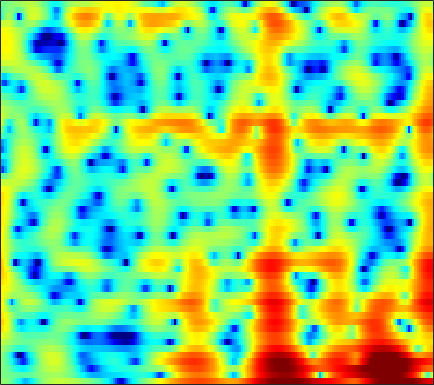

Values plotted in this chart, from the file beside it:
0.94276, 0.73527, 0.35389, -0.1628, -0.64516, -1.4378, -2.4199, -3.2944, -4.6448, -6.1823, -7.6738, -8.4276, -8.4104, -7.2525, -6.0253, -4.3598, -2.8555, -1.8817, -0.77038, 0.15335, 0.90863, 1.3756, 1.8824, 2.2692
-0.1649, -0.2243, -0.3572, -0.5427, -0.7067, -0.9463, -1.191, -1.364, -1.562, -1.701, -1.76, -1.744, -1.637, -1.435, -1.227, -0.8921, -0.5112, -0.2128, 0.1838, 0.5573, 0.8889, 1.101, 1.326, 1.477
0.2053, -0.08919, -0.6024, -1.254, -1.829, -2.701, -3.655, -4.385, -5.284, -5.929, -6.116, -5.895, -5.178, -4.167, -3.327, -2.201, -1.14, -0.414, 0.4485, 1.184, 1.787, 2.149, 2.513, 2.741
0.4523, -0.1335, -1.119, -2.348, -3.437, -5.115, -7.078, -8.742, -11.25, -13.9, -15.41, -14.53, -11.6, -8.537, -6.522, -4.207, -2.27, -1.033, 0.3592, 1.492, 2.385, 2.904, 3.406, 3.697
0.7101, -0.03125, -1.303, -2.947, -4.477, -7.021, -10.42, -13.98, -22.45, -27.88, -16.54, -12.76, -9.284, -6.631, -4.96, -3.026, -1.381, -0.314, 0.8964, 1.883, 2.655, 3.096, 3.501, 3.709
1.512, 1.098, 0.4273, -0.3616, -1.006, -1.886, -2.718, -3.241, -3.721, -3.898, -3.753, -3.469, -2.92, -2.246, -1.704, -0.9712, -0.2674, 0.2287, 0.8165, 1.306, 1.685, 1.896, 2.058, 2.093
2.686, 2.414, 1.978, 1.484, 1.091, 0.5674, 0.07024, -0.2628, -0.6386, -0.9211, -1.099, -1.165, -1.17, -1.092, -0.9884, -0.8067, -0.5976, -0.4317, -0.2163, -0.02579, 0.126, 0.2064, 0.2505, 0.2219
4.621, 4.191, 3.52, 2.766, 2.159, 1.323, 0.497, -0.09189, -0.7945, -1.359, -1.762, -1.957, -2.095, -2.133, -2.117, -2.059, -1.981, -1.906, -1.782, -1.628, -1.446, -1.287, -1.075, -0.9079
7.049, 6.323, 5.176, 3.805, 2.608, 0.7756, -1.329, -3.037, -5.203, -6.599, -6.691, -6.178, -5.336, -4.687, -4.412, -4.318, -4.507, -4.769, -5.137, -5.262, -4.972, -4.463, -3.504, -2.462
8.039, 7.181, 5.825, 4.19, 2.749, 0.486, -2.281, -4.766, -8.504, -10.88, -9.517, -7.842, -6.194, -5.343, -5.196, -5.615, -6.813, -8.406, -12.05, -20.27, -21.21, -13.25, -8.17, -5.123
6.906, 6.039, 4.764, 3.429, 2.425, 1.135, -0.05305, -0.8277, -1.651, -2.171, -2.421, -2.498, -2.551, -2.657, -2.839, -3.246, -3.836, -4.372, -5.083, -5.576, -5.655, -5.351, -4.624, -3.802
6.095, 4.862, 3.022, 1.085, -0.2396, -1.457, -1.745, -1.5, -0.9043, -0.3061, 0.1549, 0.3979, 0.5776, 0.5987, 0.5193, 0.263, -0.1167, -0.4611, -0.9773, -1.475, -1.998, -2.367, -2.771, -3.02
6.315, 4.766, 1.982, -2.072, -6.451, -11.8, -6.678, -3.415, -0.6924, 0.9593, 1.958, 2.418, 2.747, 2.79, 2.67, 2.334, 1.786, 1.245, 0.3664, -0.738, -2.073, -3.293, -5.18, -7.174
5.907, 5.149, 4.011, 2.893, 2.151, 1.423, 1.109, 1.098, 1.221, 1.346, 1.398, 1.359, 1.19, 0.8728, 0.5351, -0.02899, -0.7498, -1.405, -2.476, -3.824, -5.46, -6.988, -9.691, -13.26
6.011, 5.633, 5.042, 4.368, 3.833, 3.133, 2.474, 1.983, 1.337, 0.6905, 0.04168, -0.466, -1.175, -1.879, -2.416, -3.12, -3.813, -4.347, -5.043, -5.851, -6.645, -7.266, -8.172, -9.088
6.878, 6.499, 5.854, 5.071, 4.431, 3.504, 2.487, 1.679, 0.5443, -0.6541, -1.95, -2.966, -4.346, -5.684, -6.589, -7.514, -8.005, -8.081, -7.907, -7.614, -7.413, -7.293, -7.198, -7.292
7.878, 7.273, 6.289, 5.169, 4.237, 2.889, 1.476, 0.3947, -1.111, -2.748, -4.589, -6.168, -8.744, -12.1, -15.34, -20.52, -19.77, -16.23, -12.8, -10.21, -8.365, -7.318, -6.25, -5.475
8.416, 7.423, 5.826, 3.905, 2.267, -0.005552, -2.08, -3.356, -4.633, -5.62, -6.734, -7.826, -9.754, -12.13, -13.96, -16.05, -16.37, -15.49, -13.19, -10.78, -8.199, -6.489, -4.655, -3.176
8.098, 6.817, 4.633, 1.75, -1.022, -6.264, -16.41, -26.66, -12.46, -8.98, -7.83, -7.819, -8.516, -10.05, -11.7, -14.97, -21.19, -33.76, -19.23, -12.03, -7.903, -5.624, -3.176, -1.302
6.822, 5.757, 4.065, 2.112, 0.4734, -1.726, -3.549, -4.505, -5.107, -5.265, -5.399, -5.566, -5.978, -6.673, -7.306, -8.155, -8.683, -8.652, -7.784, -6.375, -4.594, -3.334, -1.843, -0.5616
5.726, 4.945, 3.77, 2.477, 1.495, 0.252, -0.9061, -1.631, -2.41, -3.007, -3.433, -3.664, -3.916, -4.055, -4.12, -4.111, -3.953, -3.72, -3.241, -2.603, -1.943, -1.395, -0.7121, -0.1525
5.425, 4.663, 3.487, 2.184, 1.185, -0.1668, -1.399, -2.15, -2.923, -3.372, -3.534, -3.541, -3.426, -3.176, -2.947, -2.584, -2.173, -1.822, -1.355, -0.8179, -0.3209, 0.004395, 0.3852, 0.6147
5.862, 4.91, 3.361, 1.476, -0.1945, -2.69, -5.282, -6.968, -7.964, -7.468, -6.43, -5.65, -4.729, -3.989, -3.464, -2.772, -2.042, -1.485, -0.7336, -0.03572, 0.6334, 1.046, 1.457, 1.712
6.407, 5.375, 3.632, 1.368, -0.7197, -4.309, -9.337, -14.23, -16.06, -11.74, -9.19, -8.082, -7.276, -6.871, -6.597, -6.007, -5.007, -4.029, -2.567, -1.183, 0.002579, 0.7701, 1.55, 2.071
6.544, 5.698, 4.304, 2.642, 1.246, -0.7736, -2.719, -4.077, -5.485, -6.505, -7.429, -8.257, -9.924, -12.54, -15.72, -20.17, -14.77, -10.52, -6.693, -3.892, -1.884, -0.7327, 0.4497, 1.238
6.425, 5.758, 4.674, 3.388, 2.299, 0.7877, -0.8055, -1.981, -3.489, -4.932, -6.275, -7.282, -8.682, -10.09, -11.01, -11.33, -10.12, -8.528, -6.207, -4.254, -2.6, -1.609, -0.562, 0.2038
6.54, 5.952, 4.949, 3.687, 2.601, 0.9287, -0.9294, -2.405, -4.398, -6.146, -7.371, -7.809, -7.867, -7.6, -7.236, -6.604, -5.814, -5.145, -4.216, -3.26, -2.409, -1.809, -1.141, -0.5802
7.031, 6.496, 5.529, 4.272, 3.094, 1.168, -1.274, -3.605, -7.72, -14.21, -20.55, -15.11, -10.31, -7.656, -6.361, -5.183, -4.368, -3.937, -3.554, -3.245, -2.983, -2.78, -2.428, -2.022
6.922, 6.505, 5.754, 4.774, 3.854, 2.41, 0.6168, -0.8916, -3.123, -5.188, -6.323, -6.246, -5.502, -4.625, -4.15, -3.82, -3.858, -4.091, -4.668, -5.564, -6.502, -7.118, -7.329, -6.723
5.538, 5.311, 4.921, 4.403, 3.961, 3.26, 2.488, 1.861, 1.035, 0.2893, -0.3148, -0.6742, -1.059, -1.449, -1.806, -2.456, -3.419, -4.434, -6.177, -8.818, -12.82, -18.05, -34.23, -16.93
3.116, 3.084, 3.066, 3.074, 3.082, 3.054, 2.994, 2.887, 2.709, 2.454, 2.131, 1.83, 1.365, 0.7623, 0.2155, -0.69, -1.822, -2.879, -4.543, -6.481, -8.526, -9.94, -11.13, -11.26
-1.128, -1.078, -0.5989, 0.2559, 0.9396, 1.844, 2.564, 3.009, 3.408, 3.613, 3.621, 3.514, 3.196, 2.71, 2.218, 1.401, 0.4034, -0.4416, -1.779, -3.199, -4.765, -5.962, -7.704, -9.551
-12.38, -13.95, -9.219, -4.86, -2.54, -0.1779, 1.472, 2.433, 3.339, 3.927, 4.221, 4.285, 4.133, 3.771, 3.354, 2.625, 1.726, 0.9938, -0.1712, -1.412, -2.842, -3.975, -5.726, -7.813
-8.806, -8.99, -7.394, -4.875, -3.078, -0.9711, 0.7056, 1.716, 2.732, 3.432, 3.824, 3.925, 3.833, 3.464, 3.041, 2.266, 1.299, 0.4803, -0.6689, -1.841, -2.909, -3.596, -4.33, -4.846
-5.672, -5.549, -4.719, -3.423, -2.257, -0.7547, 0.6528, 1.52, 2.473, 3.125, 3.493, 3.556, 3.404, 2.939, 2.391, 1.394, 0.0519, -1.232, -3.091, -5.185, -6.794, -7.279, -6.644, -5.319
-12.41, -11.45, -8.022, -5.015, -3.143, -1.222, 0.3344, 1.232, 2.198, 2.83, 3.16, 3.221, 3.005, 2.502, 1.883, 0.7603, -0.7879, -2.362, -5.146, -9.398, -16.89, -20.52, -11.47, -6.582
-9.952, -9.633, -7.353, -5.016, -3.545, -1.907, -0.5998, 0.2392, 1.077, 1.661, 1.946, 1.992, 1.8, 1.337, 0.8357, -0.06463, -1.151, -2.04, -3.415, -4.659, -5.425, -5.502, -4.752, -3.387
-2.293, -2.978, -3.538, -3.579, -3.325, -2.495, -1.522, -0.7308, 0.09195, 0.6725, 0.9441, 0.9149, 0.6697, 0.1397, -0.3487, -1.125, -1.955, -2.478, -3.181, -3.698, -4.081, -4.09, -3.717, -2.825
0.9285, -0.9678, -4.145, -7.737, -8.611, -5.905, -2.836, -1.201, 0.3027, 1.071, 1.261, 1.037, 0.3026, -0.7969, -1.822, -3.109, -4.072, -4.56, -4.853, -5.337, -6.257, -7.2, -8.252, -7.087
3.429, 1.633, -1.236, -4.122, -4.966, -3.345, -1.169, 0.05653, 1.146, 1.52, 1.252, 0.6328, -0.9085, -3.439, -6.346, -12.53, -17.64, -12.72, -8.59, -7.167, -7.355, -8.52, -10.97, -9.513
3.719, 2.923, 1.912, 1.116, 0.7196, 0.4877, 0.5177, 0.5433, 0.543, 0.3367, -0.1962, -0.7922, -1.968, -3.578, -4.981, -6.753, -7.623, -7.195, -6.126, -5.048, -4.255, -3.787, -3.082, -2.113
2.687, 2.256, 1.685, 1.157, 0.8224, 0.4161, 0.08671, -0.1129, -0.407, -0.6966, -1.019, -1.315, -1.738, -2.17, -2.465, -2.728, -2.773, -2.719, -2.39, -1.939, -1.458, -1.077, -0.5501, -0.02661
1.192, 0.8505, 0.3745, -0.1105, -0.4695, -0.9073, -1.335, -1.6, -1.888, -2.076, -2.116, -2.079, -1.925, -1.684, -1.469, -1.156, -0.7972, -0.5224, -0.1416, 0.2234, 0.5873, 0.8407, 1.124, 1.347
-0.7176, -1.106, -1.62, -2.133, -2.548, -3.14, -3.79, -4.331, -4.905, -5.17, -4.914, -4.339, -3.314, -2.203, -1.403, -0.449, 0.3428, 0.8779, 1.428, 1.864, 2.191, 2.361, 2.5, 2.542
-3.768, -4.383, -4.906, -5.138, -5.271, -5.745, -6.745, -8.048, -11, -15.05, -13.81, -9.902, -5.843, -3.026, -1.443, 0.1642, 1.348, 1.999, 2.66, 3.104, 3.345, 3.423, 3.412, 3.275
-9.913, -13.49, -13.84, -9.917, -7.843, -6.37, -6.089, -6.475, -7.62, -8.623, -7.803, -5.961, -3.319, -1.125, 0.1709, 1.499, 2.466, 2.965, 3.408, 3.604, 3.604, 3.494, 3.214, 2.814
-5.883, -7.248, -7.356, -5.644, -4.245, -2.78, -1.861, -1.456, -1.052, -0.6963, -0.2008, 0.277, 0.9943, 1.709, 2.178, 2.674, 2.96, 3.074, 3.011, 2.745, 2.296, 1.833, 1.057, 0.1569
0.4481, 0.3608, 0.4149, 0.6869, 0.9617, 1.359, 1.704, 1.893, 2.058, 2.15, 2.199, 2.192, 2.156, 2.074, 1.974, 1.768, 1.45, 1.132, 0.5824, -0.126, -1.066, -1.954, -3.434, -5.345
3.11, 3.217, 3.328, 3.402, 3.426, 3.407, 3.316, 3.185, 2.899, 2.514, 2.017, 1.574, 0.905, 0.1685, -0.4225, -1.254, -2.058, -2.687, -3.516, -4.385, -5.402, -6.321, -7.822, -9.805
4.439, 4.608, 4.722, 4.704, 4.609, 4.354, 3.95, 3.551, 2.863, 1.984, 0.9012, -0.03168, -1.455, -3.063, -4.331, -5.971, -7.34, -8.209, -8.97, -9.492, -9.973, -10.38, -10.97, -11.61
5.18, 5.369, 5.456, 5.367, 5.185, 4.782, 4.178, 3.579, 2.588, 1.323, -0.2633, -1.699, -4.023, -6.926, -9.575, -13.78, -17.8, -18.6, -17.25, -15.97, -15.21, -14.89, -14.71, -14.72
5.515, 5.659, 5.683, 5.525, 5.281, 4.797, 4.122, 3.472, 2.387, 1.029, -0.6484, -2.168, -4.64, -7.74, -10.59, -15.22, -19.73, -21.25, -20.43, -19.76, -19.77, -19.79, -19.48, -19
5.534, 5.572, 5.5, 5.273, 5.004, 4.502, 3.845, 3.26, 2.335, 1.234, -0.05697, -1.191, -2.915, -4.909, -6.551, -8.862, -11.26, -13.14, -15.82, -19.4, -25.79, -39.33, -26.92, -21.02
5.008, 4.97, 4.851, 4.603, 4.32, 3.798, 3.131, 2.579, 1.87, 1.214, 0.5736, 0.0629, -0.7001, -1.619, -2.446, -3.757, -5.328, -6.592, -8.539, -10.62, -12.55, -13.53, -13.69, -12.86
2.666, 2.932, 3.249, 3.277, 2.996, 2.2, 0.9812, -0.07063, -1.16, -1.234, -0.4689, 0.249, 0.9502, 1.253, 1.212, 0.8623, 0.1829, -0.4395, -1.468, -2.614, -3.731, -4.491, -5.294, -5.802
-5.213, -1.915, 0.503, 1.47, 1.446, 0.4186, -2.01, -5.375, -16.5, -10.85, -3.312, -0.4892, 1.78, 3.036, 3.535, 3.752, 3.578, 3.207, 2.49, 1.515, 0.3174, -0.7434, -2.417, -4.521
-2.845, -1.799, -0.5517, 0.1823, 0.3862, 0.2137, -0.3795, -0.9285, -1.342, -0.9603, 0.1218, 1.066, 2.157, 2.918, 3.258, 3.391, 3.21, 2.854, 2.156, 1.207, -0.02438, -1.142, -2.997, -5.364
-0.8473, -0.7616, -0.5061, -0.175, 0.06025, 0.33, 0.5503, 0.7172, 0.9742, 1.302, 1.691, 1.98, 2.298, 2.477, 2.483, 2.304, 1.892, 1.452, 0.6743, -0.2702, -1.345, -2.191, -3.314, -4.314
